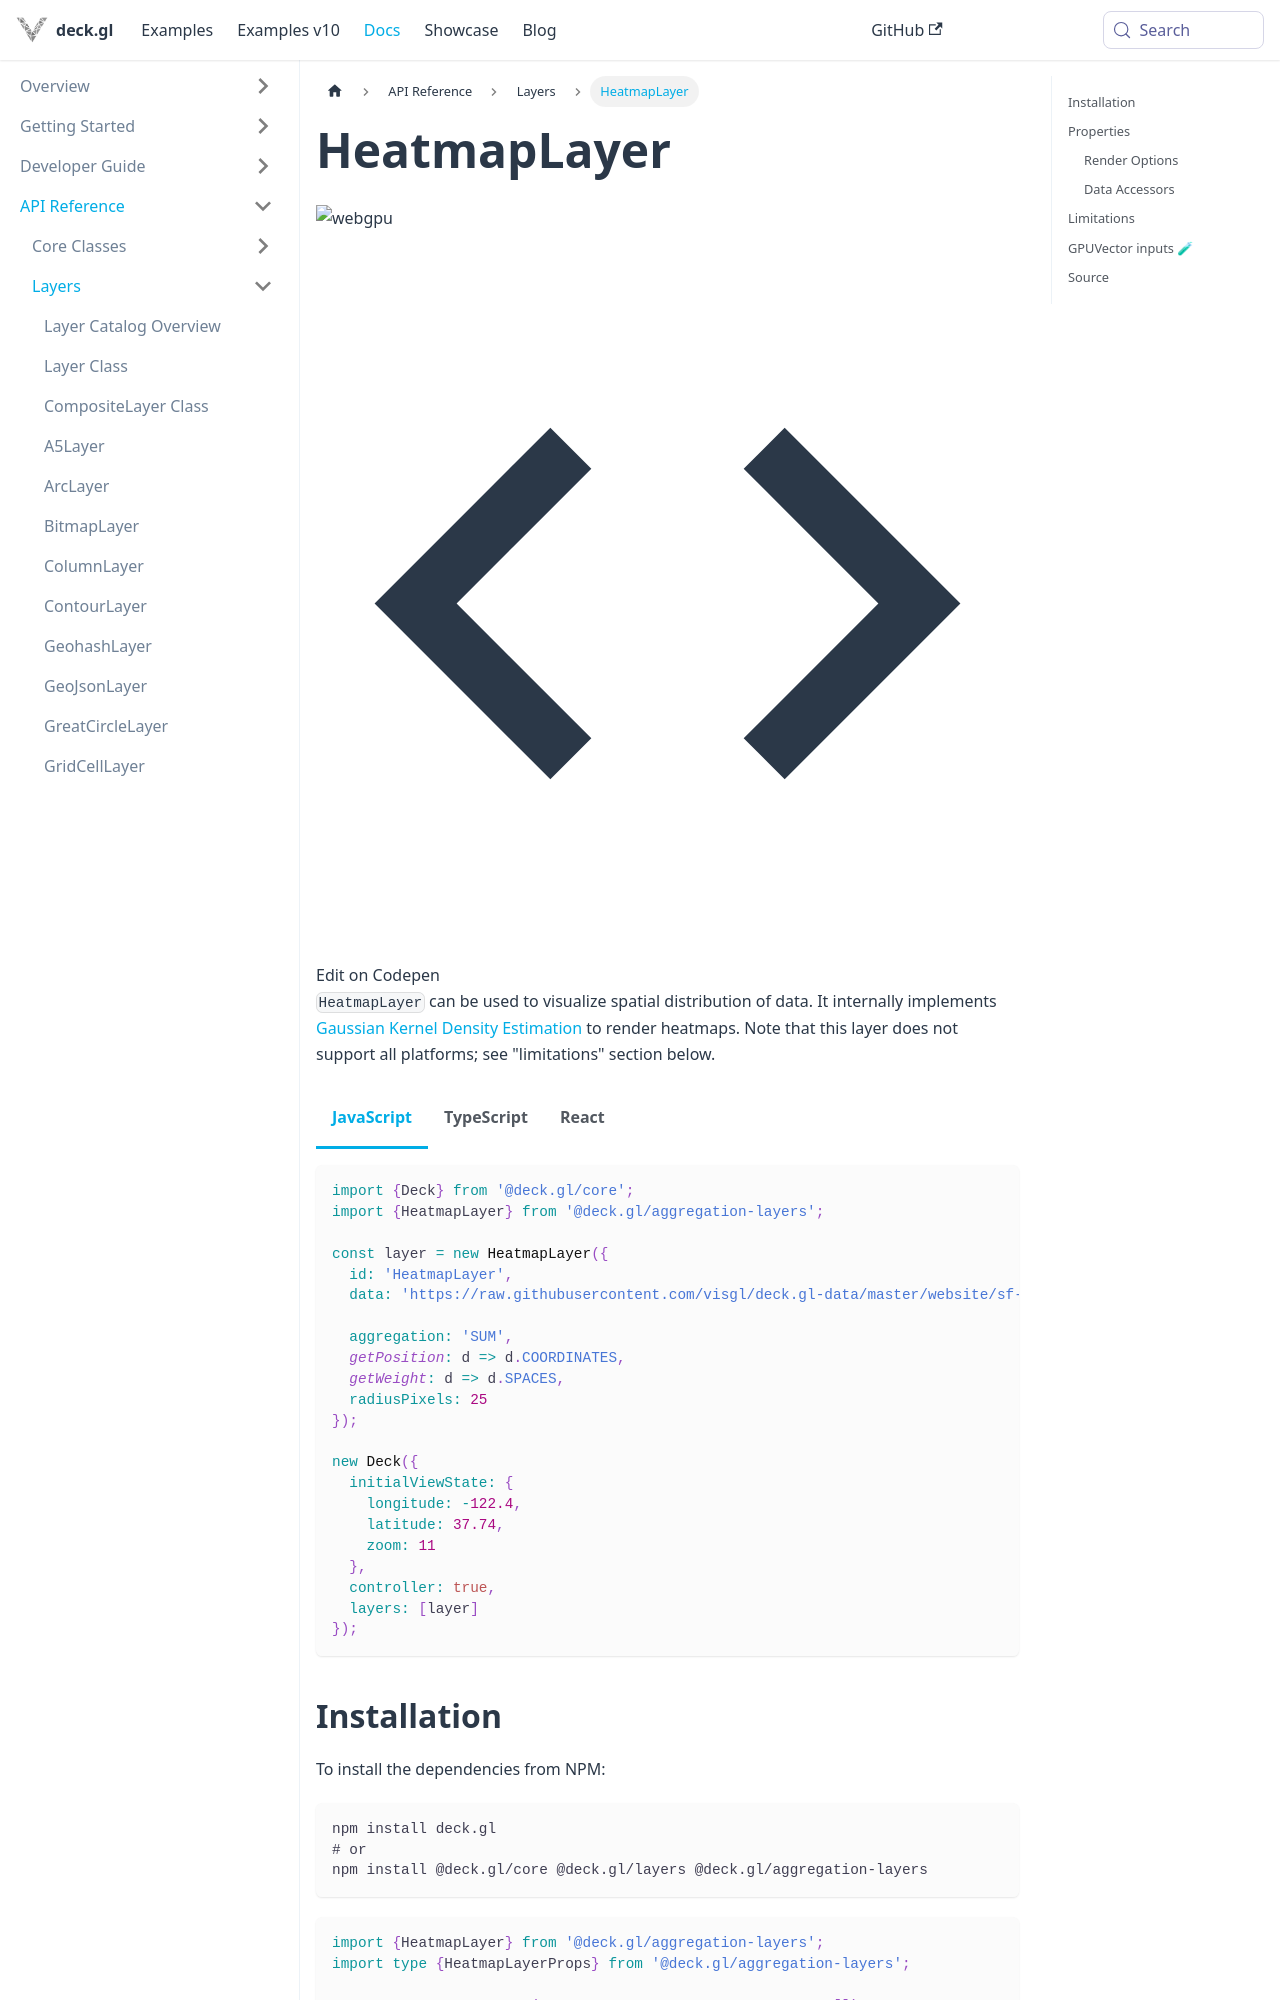

repository: visgl/deck.gl · page: next/docs/api-reference/aggregation-layers/heatmap-layer.html · generator: docusaurus

---
description: "HeatmapLayer renders a smooth density heatmap from weighted points."
---

# HeatmapLayer
![webgpu](https://img.shields.io/badge/webgpu-supported-blue.svg?style=flat-square)

import {HeatmapLayerDemo} from '@site/src/doc-demos/aggregation-layers';

<HeatmapLayerDemo />

`HeatmapLayer` can be used to visualize spatial distribution of data. It internally implements [Gaussian Kernel Density Estimation](https://en.wikipedia.org/wiki/Kernel%20%28statistics%29#Kernel_functions_in_common_use) to render heatmaps. Note that this layer does not support all platforms; see "limitations" section below.


import Tabs from '@theme/Tabs';
import TabItem from '@theme/TabItem';

<Tabs groupId="language">
  <TabItem value="js" label="JavaScript">

```js
import {Deck} from '@deck.gl/core';
import {HeatmapLayer} from '@deck.gl/aggregation-layers';

const layer = new HeatmapLayer({
  id: 'HeatmapLayer',
  data: 'https://raw.githubusercontent.com/visgl/deck.gl-data/master/website/sf-bike-parking.json',

  aggregation: 'SUM',
  getPosition: d => d.COORDINATES,
  getWeight: d => d.SPACES,
  radiusPixels: 25
});

new Deck({
  initialViewState: {
    longitude: -122.4,
    latitude: 37.74,
    zoom: 11
  },
  controller: true,
  layers: [layer]
});
```

  </TabItem>
  <TabItem value="ts" label="TypeScript">

```ts
import {Deck} from '@deck.gl/core';
import {HeatmapLayer} from '@deck.gl/aggregation-layers';

type BikeRack = {
  ADDRESS: string;
  SPACES: number;
  COORDINATES: [longitude: number, latitude: number];
};

const layer = new HeatmapLayer<BikeRack>({
  id: 'HeatmapLayer',
  data: 'https://raw.githubusercontent.com/visgl/deck.gl-data/master/website/sf-bike-parking.json',

  aggregation: 'SUM',
  getPosition: (d: BikeRack) => d.COORDINATES,
  getWeight: (d: BikeRack) => d.SPACES,
  radiusPixels: 25
});

new Deck({
  initialViewState: {
    longitude: -122.4,
    latitude: 37.74,
    zoom: 11
  },
  controller: true,
  layers: [layer]
});
```

  </TabItem>
  <TabItem value="react" label="React">

```tsx
import React from 'react';
import {DeckGL} from '@deck.gl/react';
import {HeatmapLayer} from '@deck.gl/aggregation-layers';

type BikeRack = {
  ADDRESS: string;
  SPACES: number;
  COORDINATES: [longitude: number, latitude: number];
};

function App() {
  const layer = new HeatmapLayer<BikeRack>({
    id: 'HeatmapLayer',
    data: 'https://raw.githubusercontent.com/visgl/deck.gl-data/master/website/sf-bike-parking.json',

    aggregation: 'SUM',
    getPosition: (d: BikeRack) => d.COORDINATES,
    getWeight: (d: BikeRack) => d.SPACES,
    radiusPixels: 25
  });

  return <DeckGL
    initialViewState={{
      longitude: -122.4,
      latitude: 37.74,
      zoom: 11
    }}
    controller
    layers={[layer]}
  />;
}
```

  </TabItem>
</Tabs>
